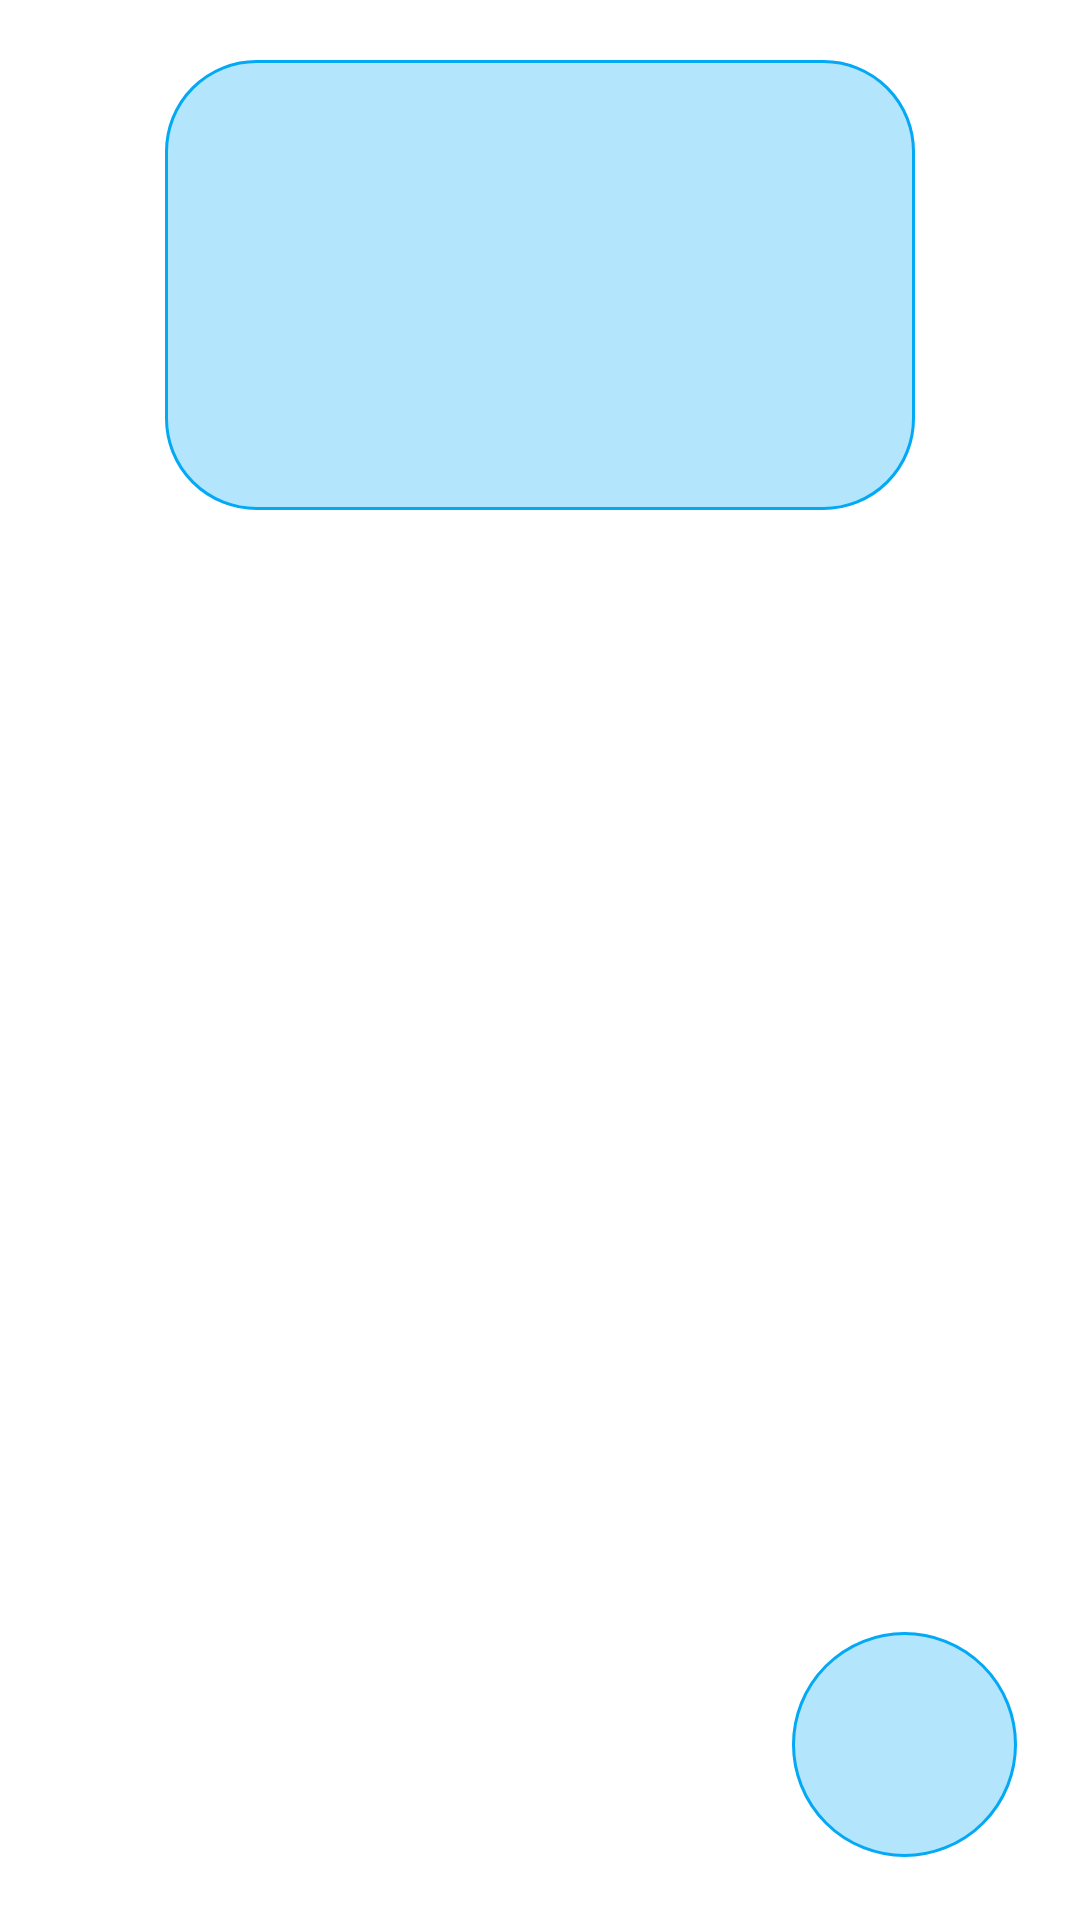

This screen was rendered from an Android layout file. Write that file and the resources it references.
<!-- AndroidManifest.xml: application theme AppTheme -->
<!-- res/layout/activity_home_pages.xml -->
<?xml version="1.0" encoding="utf-8"?>
<RelativeLayout
    xmlns:android="http://schemas.android.com/apk/res/android"
    xmlns:tools="http://schemas.android.com/tools"
    tools:context=".ui.activities.HomePages"
    android:layout_width="match_parent"
    android:layout_height="match_parent"
    android:orientation="vertical"
    android:background="@color/colorWhite">
    <FrameLayout
        android:id="@+id/frameForRecycleView"
        android:layout_width="match_parent"
        android:layout_height="match_parent">
        <TextView
            android:id="@+id/emptyList"
            android:layout_width="match_parent"
            android:layout_height="wrap_content"
            android:textSize="32sp"
            android:gravity="center"
            android:text="Costs list are empty"
            android:textColor="@color/lightBlue"
            android:layout_gravity="center_vertical"
            android:visibility="invisible"/>
    </FrameLayout>

    <ImageView
        android:id="@+id/cardLayout"
        android:layout_width="250dp"
        android:layout_height="150dp"
        android:layout_marginTop="20dp"
        android:layout_centerHorizontal="true"
        android:src="@drawable/card_drawable">
    </ImageView>
    <View
        android:id="@+id/home_menu_for_card"
        android:layout_width="match_parent"
        android:layout_height="150dp"
        android:layout_marginTop="180dp"
        android:background="@color/lightGrey"
        android:visibility="invisible">
    </View>
    <ImageView
        android:id="@+id/buttonNewSms"
        android:src="@drawable/button_drawable"
        android:layout_width="75dp"
        android:layout_height="75dp"
        android:layout_alignParentRight="true"
        android:layout_alignParentBottom="true"
        android:layout_marginRight="@dimen/medium_space_21"
        android:layout_marginBottom="@dimen/medium_space_21"/>
</RelativeLayout>
<!-- resources referenced by this layout -->
<resources>
  <color name="colorWhite">#FFFFFF</color>
  <color name="lightBlue">#03A9F4</color>
  <dimen name="medium_space_21">21dp</dimen>
  <!-- drawable button_drawable (drawable) -->
  <?xml version="1.0" encoding="utf-8"?>
  <shape xmlns:android="http://schemas.android.com/apk/res/android"
      android:shape ="oval">
      <stroke
          android:width="1dp"
          android:color="@color/lightBlue"/>
      <solid
          android:color="@color/lighterBlue"/>
  </shape>
  <!-- drawable card_drawable (drawable) -->
  <?xml version="1.0" encoding="utf-8"?>
  <shape xmlns:android="http://schemas.android.com/apk/res/android"
      android:shape="rectangle">
      <stroke
          android:width="1dp"
          android:color="@color/lightBlue">
      </stroke>
      <corners
          android:radius="30dp">
      </corners>
      <solid
          android:color="@color/lighterBlue">
      </solid>
  
  </shape>
  <style name="AppTheme" parent="Theme.AppCompat.Light.NoActionBar">
           
          <item name="colorPrimary">@color/colorPrimary</item>
          <item name="colorPrimaryDark">@color/colorPrimaryDark</item>
          <item name="colorAccent">@color/colorAccent</item>
          <item name="textColorPrimary">@color/textColorPrimary</item>
      </style>
  <color name="lighterBlue">#B3E5FC</color>
  <color name="colorPrimary">#3F51B5</color>
  <color name="colorPrimaryDark">#000000</color>
  <color name="colorAccent">#B3E5FC</color>
  <color name="textColorPrimary">#B3E5FC</color>
</resources>
